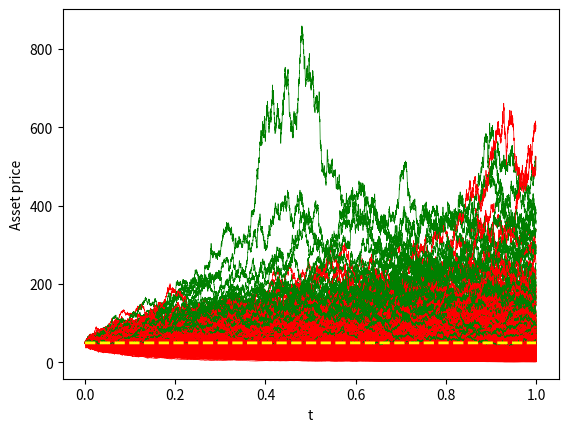

This figure's Python source:
import numpy as np
from matplotlib import pyplot as plt

# Parameters
T = 1.
r = 0.1
mu = -0.05
sigma = 0.2
S0 = 50
H = 40
K = 50

def compute_mean(new_value, n, previous_mean):
    return 1./n*((n-1)*previous_mean + new_value)

def compute_std(new_value, n, previous_std, previous_mean):
    new_mean = compute_mean(new_value, n, previous_mean)
    if n == 1:
        return new_value
    return (n-2)/(n-1)*previous_std+(previous_mean-new_mean)**2+1./(n-1)*(new_value-new_mean)**2

def simulate_St(dt):
    n = int(T/dt)+1
    # St = np.zeros(n)
    # St[0] = S0

    # for k in range(1, n):
    #     eps = np.random.normal()
    #     St[k] = St[k-1]*(1+mu*dt + np.sqrt(dt)*eps)

    # return St

    eps = np.random.normal(size=n)
    increases = 1+mu*dt + np.sqrt(dt)*eps
    increases[0] = S0

    return np.cumprod(increases)

def plot_St(dt, N):

    X = [k*dt for k in range(int(T/dt)+1)]
    for k in range(N):
        St = simulate_St(dt)
        plt.plot(X, St)


    plt.xlabel('t')
    plt.ylabel('Asset price')
    plt.show()

def plot_St_list(St_list, dt):
    n = int(T/dt)+1
    X = [k*dt for k in range(n)]
    for St in St_list:
        if is_activated(St):
            plt.plot(X, St, c='green', linewidth=0.5)
        else:
            plt.plot(X, St, c='red', linewidth=0.5)


    plt.plot(X, H*np.ones(n), c='red', linestyle='dashed', linewidth=2)
    plt.plot(X, K*np.ones(n), c='yellow', linestyle='dashed', linewidth=2)


    plt.xlabel('t')
    plt.ylabel('Asset price')
    plt.show()

# def payoff_down_and_out(St):
#     n, = St.shape
#     for k in range(n):
#         if St[k] < H:
#             return 0

#     return max(St[-1]-K, 0)

def payoff_down_and_out(St):
    return int(not (St<H).any() == True)*max(St[-1]-K, 0)
    for k in range(n):
        if St[k] < H:
            return 0

    return max(St[-1]-K, 0)

def is_activated(St):
    n, = St.shape
    for k in range(n):
        if St[k] < H:
            return False
    return True

def monte_carlo(dt, N_max=100000, N_min=200, eps=None, show=False):
    payoffs = []
    St_list = []
    mean_n = -1
    std_n = 0
    count = 0

    while count < N_max:
        St = simulate_St(dt)
        St_list.append(St)
        payoff = payoff_down_and_out(St)
        payoffs.append(payoff)
        mean_p = mean_n
        std_p = std_n
        # mean_n = 1/(count+1)*(count*mean_n + payoff)
        mean_n = compute_mean(payoff, count+1, mean_n)
        std_n = compute_std(payoff, count+1, std_p, mean_p)
        var = np.var(payoffs, ddof=1)

        count += 1
        # if count >= N_min and abs(mean_n - mean_p) < eps:
        print('{} {} {}'.format(mean_n, std_n, 1.96*np.sqrt(std_n)/np.sqrt(count)))
        # if count >= N_min and 1.96*np.sqrt(std_n)/np.sqrt(count) < eps:
        if count >= N_min and eps != None and abs(mean_n - mean_p) < eps:

            # print('Delta mean : {}'.format(abs(mean_n - mean_p)))
            print('Error : {}'.format(1.96*np.sqrt(std_n)/np.sqrt(count)))
            break

    if show:
        plot_St_list(St_list, dt)

    return mean_n, count

def convergence_speed_function_of_dt(dt_min, dt_max, N, eps):
    X = np.linspace(dt_min, dt_max, N)
    Y = []
    for dt in X:
        Y.append(monte_carlo(dt, eps=eps)[1])

    plt.plot(X, Y)
    plt.xlabel('dt')
    plt.ylabel('Nb iterations')
    plt.show()



if __name__ == '__main__':
    dt = 0.001
    St = simulate_St(dt)
    # print(payoff_down_and_out(St))
    # plot_St_list([St], dt)
    # print(monte_carlo(dt=0.1, N_max=1000, show=False, eps=0.0001))
    print(monte_carlo(dt=0.0001, N_max=1000, show=True))
    # print(monte_carlo(dt=0.1, N_max=20, show=True, eps=0.5))
    # convergence_speed_function_of_dt(0.01, 0.1, 10, eps=0.0001)